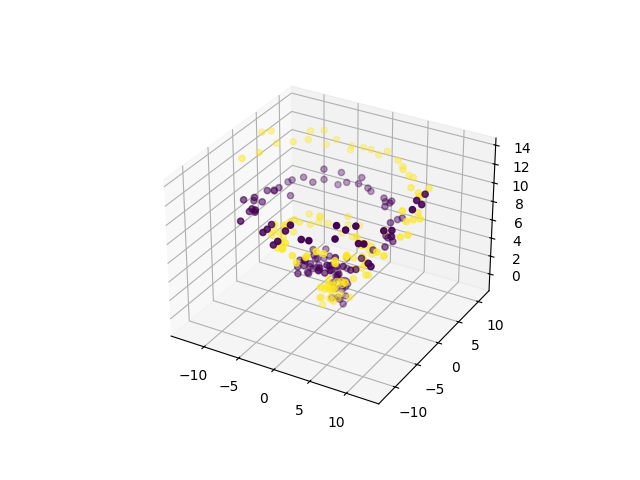

Values plotted in this chart, from the file beside it:
0, 1, 2, 3, 4, 5, 6, 7, 8, 9, 10, 11, class
0.2303, 0.9213, -0.2565, 1.046, 0.8056, 0.3515, 0.9959, -4.404848682635669e-05, -1.39, 0.7059, -0.7557, 0.2263, 0
0.3525, -0.4407, 0.722, -0.0354, -0.6639, 0.6889, 0.7408, -0.6445, 0.7212, 1.005, -0.1018, -0.7295, 0
-0.2586, -1.179, 0.9664, 0.379, -0.9618, -0.5589, -0.4881, -1.452, 0.3194, -0.7683, 0.1609, -0.5714, 0
1.002, -0.4896, 0.1464, 1.521, 0.8877, 1.199, -0.3966, -0.472, 0.05268, 1.056, 0.3407, 0.9962, 0
0.8896, -0.08884, 0.12, -0.3125, -0.2106, 0.6444, 1.473, 0.3863, -0.7546, 0.7644, -0.4488, -0.1223, 0
1.628, 1.062, 0.4435, 0.8997, 1.053, 1.07, 0.1385, 0.6256, -0.2032, 0.7361, 0.1389, 0.7282, 0
0.2239, 0.9688, -0.08605, 0.9618, -0.7278, 1.222, 0.2052, -0.01576, -0.4512, 1.093, 0.3138, -0.006317, 0
0.632, 0.4358, -0.2912, 0.3724, 1.305, 0.8968, 0.1299, 0.204, 1.575, 0.3794, 1.18, 1.157, 0
0.6986, 0.8676, 0.5508, 0.3303, 1.232, 1.078, 0.7719, 0.6296, 1.192, 0.9201, 1.052, 0.9592, 0
0.3621, 0.2959, 0.3361, 0.4124, 1.046, 1.223, -0.2819, 0.9493, 0.1285, -0.07638, -0.1399, 0.7334, 0
0.778, 2.113, 2.076, 0.9575, -0.3425, 0.7992, 0.6786, 1.472, 1.994, -0.3112, -0.2702, 1.413, 0
0.778, 1.729, 0.841, 1.375, 0.7834, 1.504, -0.3531, 0.6483, 0.6815, 0.8099, 0.9342, 1.271, 0
0.7097, 1.173, 1.49, 0.8658, 1.745, 1.06, -0.4175, 0.6948, 1.426, 0.3807, 0.7581, 0.7827, 0
0.1343, 1.231, 0.9405, -0.4244, 0.2632, 1.318, -0.4892, 2.49, 1.528, 0.3285, 0.6988, 1.325, 0
0.08925, 1.823, 2.488, 1.118, 1.089, 2.357, -0.5815, 2.472, 1.362, -0.2637, 0.9486, 1.82, 0
-0.2633, 1.484, 1.404, 0.7927, 1.756, 1.499, 0.5104, 1.201, 1.338, 0.3117, 1.866, 2.185, 0
-0.5326, 0.5266, 0.8753, -0.2295, 0.924, 1.87, 0.3515, 2.305, 1.642, -0.3379, 0.7172, 1.544, 0
-0.2993, 2.623, 2.125, -0.6536, 2.483, 1.618, -0.3585, 3.026, 1.555, -0.2888, 2.812, 2.795, 0
0.4527, 2.467, 1.98, -1.002, 2.427, 1.605, -0.8362, 2.556, 1.974, -0.7492, 1.335, 1.377, 0
0.5547, 2.029, 2.647, -0.02413, 1.951, 3.083, 0.1603, 1.348, 2.099, -1.15, 2.185, 0.9914, 0
-0.1043, 1.568, 1.934, -2.02, 2.08, 1.148, -0.4757, 1.883, 1.712, -1.017, 1.418, 1.18, 0
-1.404, 1.812, 2.193, -0.4664, 1.482, 2.159, -1.833, 0.755, 2.789, -0.4144, 0.8951, 2.122, 0
-1.12, 0.1767, 1.325, -1.635, 2.117, 1.508, -1.154, 1.184, 1.727, -1.648, 1.675, 2.237, 0
-2.834, 1.025, 2.832, -1.435, 1.331, 3.083, -1.426, 1.68, 2.565, -1.682, 0.937, 2.406, 0
-1.938, 2.645, 2.47, -3.898, 1.466, 2.395, -1.414, 1.716, 2.229, -2.005, 1.673, 2.031, 0
-2.313, 1.758, 2.459, -3.143, 1.152, 2.252, -0.43, 1.032, 2.012, -2.462, 1.432, 3.869, 0
-1.179, 0.1095, 2.497, -2.711, 2.14, 1.534, -2.795, -0.3723, 2.468, -1.566, 0.8619, 3.541, 0
-2.358, 0.5824, 2.567, -3.062, 1.803, 3.682, -2.182, 1.195, 2.34, -3.331, 1.17, 2.05, 0
-2.677, -0.3057, 3.347, -2.252, 0.2474, 2.041, -1.81, 1.286, 3.233, -2.759, 1.473, 2.776, 0
-2.92, 0.1233, 2.384, -2.697, 1.394, 3.231, -1.848, 1.051, 2.882, -3.385, 0.5256, 2.968, 0
-3.199, 0.2085, 3.486, -1.864, -0.1712, 3.599, -2.916, 0.1841, 3.862, -2.684, -0.1296, 3.452, 0
-2.823, 0.961, 2.178, -2.834, 1.112, 4.446, -3.926, -0.0811, 2.571, -3.061, 0.24, 2.227, 0
-3.624, 0.143, 2.093, -3.616, 0.6145, 2.912, -4.303, -0.1802, 1.925, -2.517, -0.06314, 2.214, 0
-2.946, -0.8545, 4.191, -2.542, 0.6425, 2.831, -2.78, -0.4279, 3.581, -2.835, -0.8441, 2.613, 0
-2.429, -1.183, 2.832, -3.565, -0.8557, 3.189, -3.082, -1.088, 4.479, -3.239, -0.2074, 4.348, 0
-3.192, -1.879, 3.61, -3.572, -1.567, 3.194, -3.183, -2.793, 3.84, -2.813, -1.578, 3.154, 0
-3.378, -1.116, 3.487, -3.189, -1.952, 2.518, -3.02, -0.9323, 3.083, -2.688, -0.8778, 4.133, 0
-3.123, -1.416, 3.956, -2.106, -1.917, 4.731, -2.49, -2.421, 3.136, -3.625, -2.535, 4.103, 0
-2.202, -3.311, 3.882, -2.291, -3.117, 3.6, -2.594, -3.243, 5.066, -2.458, -1.998, 3.743, 0
-2.639, -3.897, 4.578, -2.111, -4.31, 3.857, -2.491, -3.1, 3.725, -2.545, -2.996, 4.449, 0
-2.847, -3.397, 3.196, -1.305, -3.445, 4.43, -2.837, -3.139, 3.445, -2.188, -3.044, 3.317, 0
-1.713, -3.644, 4.558, -1.6, -3.502, 4.987, -1.574, -3.892, 4.869, -2.442, -4.742, 3.872, 0
-2.301, -3.666, 4.226, -2.612, -3.488, 3.56, -2.221, -4.145, 4.168, -2.387, -2.52, 2.926, 0
-1.654, -5.091, 3.438, -1.19, -3.848, 4.572, -0.9328, -4.281, 3.141, -2.134, -3.896, 4.416, 0
-0.9802, -4.746, 4.141, -0.1438, -4.232, 3.73, -1.353, -4.1, 5.709, -3.163, -3.707, 3.984, 0
-1.175, -4.557, 3.598, -1.602, -3.806, 4.761, -0.3369, -4.987, 4.911, -1.116, -5.334, 5.874, 0
-1.308, -5.123, 3.658, -0.2453, -5.179, 4.837, 0.8221, -4.453, 3.755, 1.227, -4.553, 4.697, 0
0.5109, -4.242, 4.501, -0.3995, -5.16, 4.479, 0.6376, -5.585, 5.601, 0.7347, -4.865, 5.255, 0
-0.5785, -3.687, 5.576, 0.8137, -3.543, 5.004, 1.586, -3.605, 4.236, 0.9277, -5.443, 5.256, 0
0.6887, -5.13, 5.153, 1.926, -6.717, 5.117, 1.022, -4.164, 4.301, 1.821, -4.036, 4.919, 0
2.227, -4.218, 5.847, 2.565, -4.08, 5.018, 1.818, -4.916, 4.532, 1.604, -4.664, 5.662, 0
2.528, -4.855, 5.214, 2.166, -4.302, 5.046, 2.063, -4.439, 6.332, 2.041, -4.673, 5.188, 0
2.693, -5.03, 6.2, 3.184, -4.473, 4.451, 1.792, -5.173, 6.497, 2.613, -4.097, 5.555, 0
2.75, -4.675, 6.239, 2.385, -3.71, 4.717, 3.929, -3.91, 5.042, 2.846, -4.76, 6.786, 0
3.512, -3.505, 4.902, 2.721, -3.535, 5.104, 4.112, -3.459, 6.496, 3.378, -3.87, 5.588, 0
4.575, -4.016, 5.616, 4.901, -4.506, 4.969, 4.528, -3.471, 4.202, 4.22, -3.577, 5.257, 0
4.579, -3.51, 5.242, 2.842, -3.826, 5.331, 5.397, -2.701, 6.224, 4.697, -3.162, 5.25, 0
4.31, -3.49, 5.69, 4.638, -3.092, 5.731, 4.369, -2.808, 6.595, 5.846, -2.187, 5.727, 0
4.874, -1.938, 6.873, 5.808, -3.591, 5.931, 4.576, -2.379, 6.782, 6.016, -2.573, 5.948, 0
5.444, -1.515, 5.594, 5.837, -1.795, 6.316, 6.45, -2.186, 6.025, 4.814, -2.108, 6.015, 0
... 190 more rows
